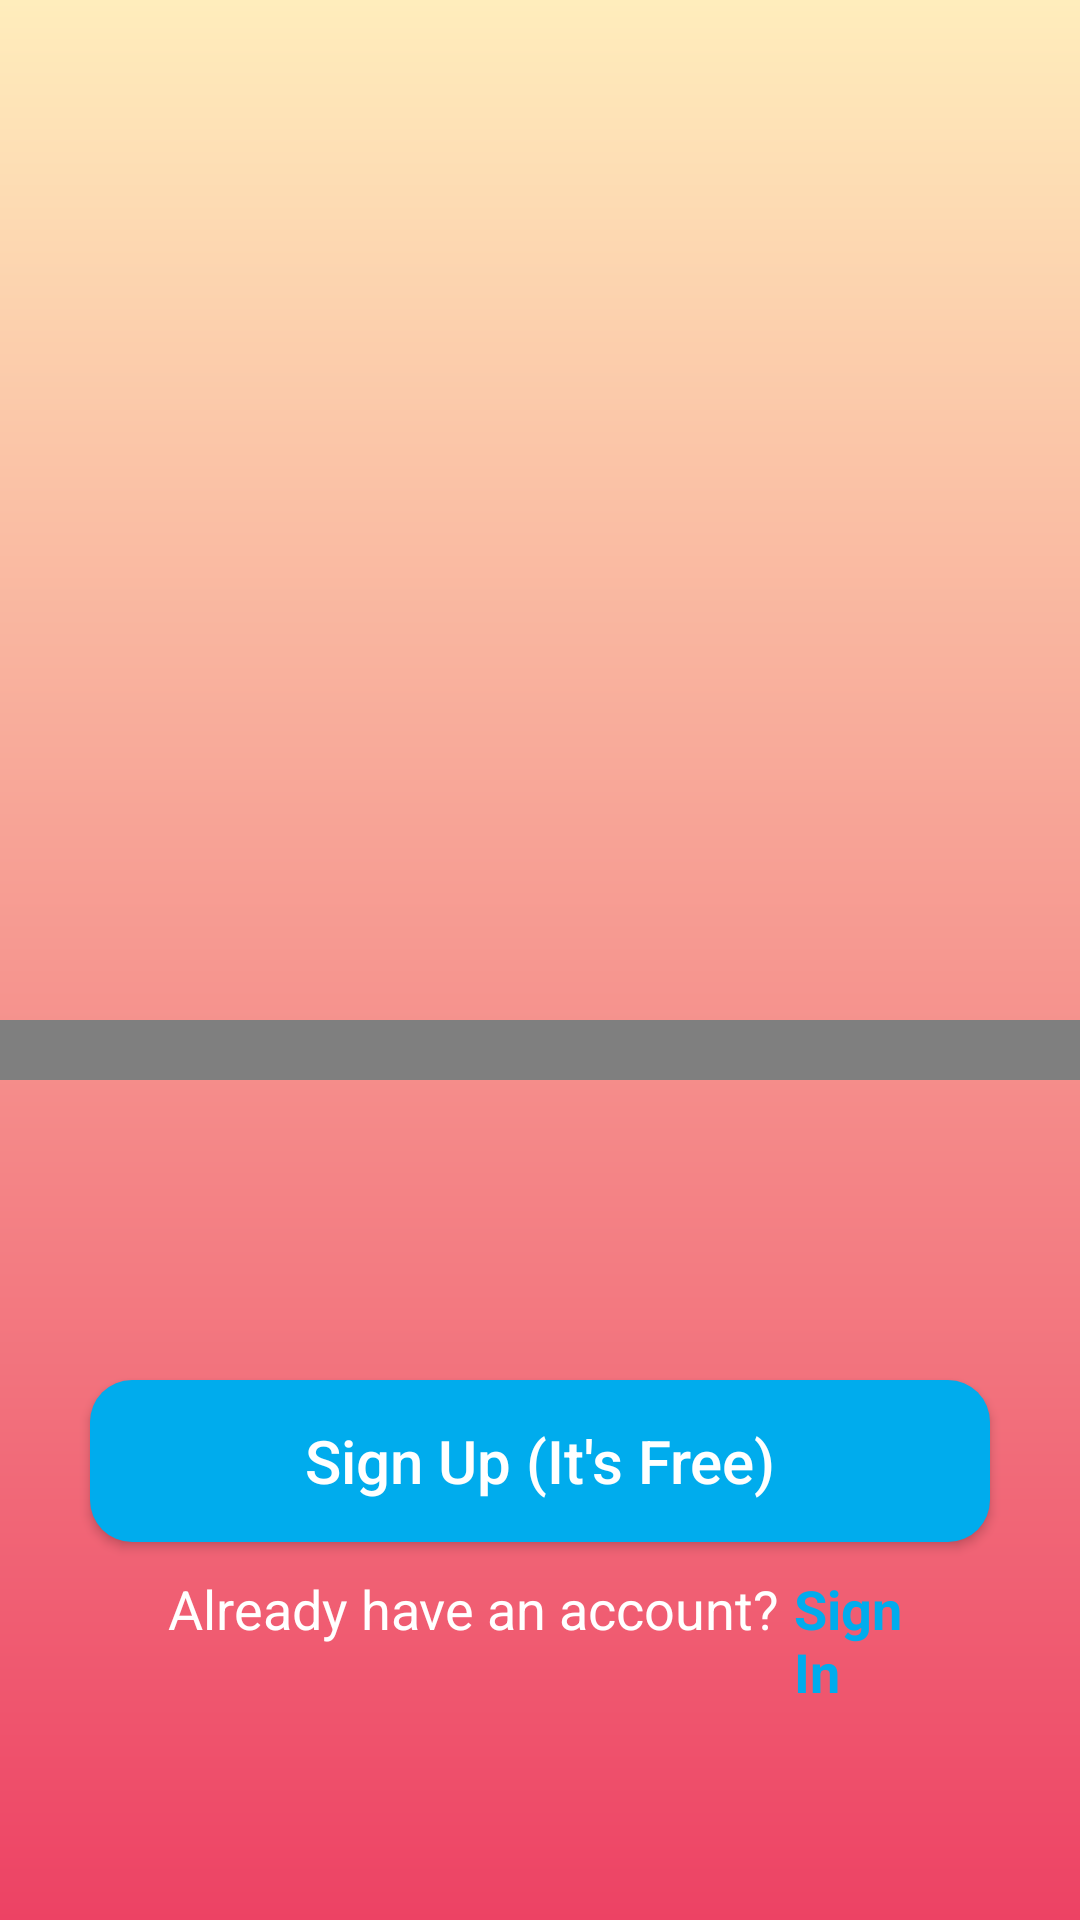

This screen was rendered from an Android layout file. Write that file and the resources it references.
<!-- AndroidManifest.xml: application theme AppTheme -->
<!-- res/layout/activity_sigh_up.xml -->
<?xml version="1.0" encoding="utf-8"?>
<LinearLayout xmlns:android="http://schemas.android.com/apk/res/android"
    xmlns:app="http://schemas.android.com/apk/res-auto"
    xmlns:tools="http://schemas.android.com/tools"
    android:layout_width="match_parent"
    android:layout_height="match_parent"
    android:orientation="vertical"
    tools:context="com.example.ajay.robotic_teaching.SighUpActivity"
    android:background="@drawable/background">

    

    <RelativeLayout
        android:layout_marginTop="100dp"
        android:layout_width="match_parent"
        android:layout_height="wrap_content"
        >
        <android.support.v4.view.ViewPager
            android:layout_marginTop="15dp"
            android:id="@+id/pager"
            android:layout_width="match_parent"
            android:layout_height="200dp"
            />

        <com.viewpagerindicator.CirclePageIndicator
            android:id="@+id/indicator"
            android:layout_width="match_parent"
            android:layout_height="20dp"
            android:padding="10dip"
            android:layout_marginTop="240dp"
            app:centered="true"
            app:fillColor="@color/colorPrimary"
            app:pageColor="#fff"
            app:snap="false" />
    </RelativeLayout>

    <Button
        android:layout_marginTop="100dp"
        android:id="@+id/btn_signup"
        android:text="Sign Up (It's Free)"
        android:textColor="#FFFFFF"
        android:textSize="20sp"
        android:layout_width="300dp"
        android:layout_height="54dp"
        android:background="@drawable/buttonshape"
        android:layout_gravity="center"
        android:textAllCaps="false"
        />

    <LinearLayout
        android:layout_marginTop="10dp"
        android:layout_marginLeft="56dp"
        android:layout_marginRight="56dp"
        android:orientation="horizontal"
        android:layout_width="match_parent"
        android:layout_height="wrap_content">

        <TextView
            android:layout_width="wrap_content"
            android:layout_height="match_parent"
            android:textColor="#fff"
            android:text="Already have an account?"
            android:textSize="18dp"
            />
        <TextView
            android:id="@+id/txt_sign_in"
            android:layout_width="wrap_content"
            android:layout_height="match_parent"
            android:text="Sign In"
            android:textColor="@color/colorPrimary"
            android:textSize="18dp"
            android:textStyle="bold"
            android:layout_marginLeft="5dp"
            />

    </LinearLayout>

</LinearLayout>
<!-- resources referenced by this layout -->
<resources>
  <color name="colorPrimary">#00aced</color>
  <!-- drawable background (drawable) -->
  <?xml version="1.0" encoding="utf-8"?>
  <shape xmlns:android="http://schemas.android.com/apk/res/android"
      android:shape="rectangle">
      <gradient
          android:angle="90"
          android:startColor="#ED4264"
          android:endColor="#FFEDBC"
          android:type="linear" />
  </shape>
  <!-- drawable buttonshape (drawable) -->
  <?xml version="1.0" encoding="utf-8"?>
  <shape xmlns:android="http://schemas.android.com/apk/res/android" android:shape="rectangle" >
      <corners
          android:radius="14dp"
          />
      <solid
          android:color="#00aced"
          />
      <size
          android:width="300dp"
          android:height="54dp"
          />
  </shape>
  <style name="AppTheme" parent="Theme.AppCompat.Light.NoActionBar">
          
          <item name="colorPrimary">@color/colorPrimary</item>
          <item name="colorPrimaryDark">@color/colorPrimaryDark</item>
          <item name="colorAccent">@color/colorAccent</item>
      </style>
  <color name="colorPrimaryDark">#1dcaff</color>
  <color name="colorAccent">#c0deed</color>
</resources>
